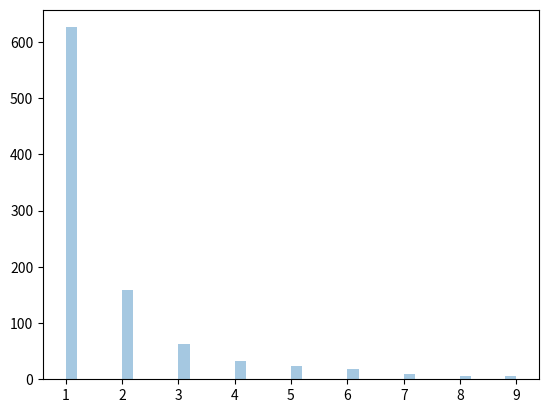

Recreate this plot in Python.
from numpy import random
import matplotlib.pyplot as plt
import seaborn as sns

#齐夫定律： 在一个集合中，第 n 个常用项是最常用项的 1/n 倍。 例如。 英语中第 5 个常用词的出现次数几乎是最常用词的 1/5。
#a-分布参数
x = random.zipf(a=2, size=(2, 3))

print(x)
x = random.zipf(a=2, size=1000)
sns.distplot(x[x<10], kde=False)

plt.show()